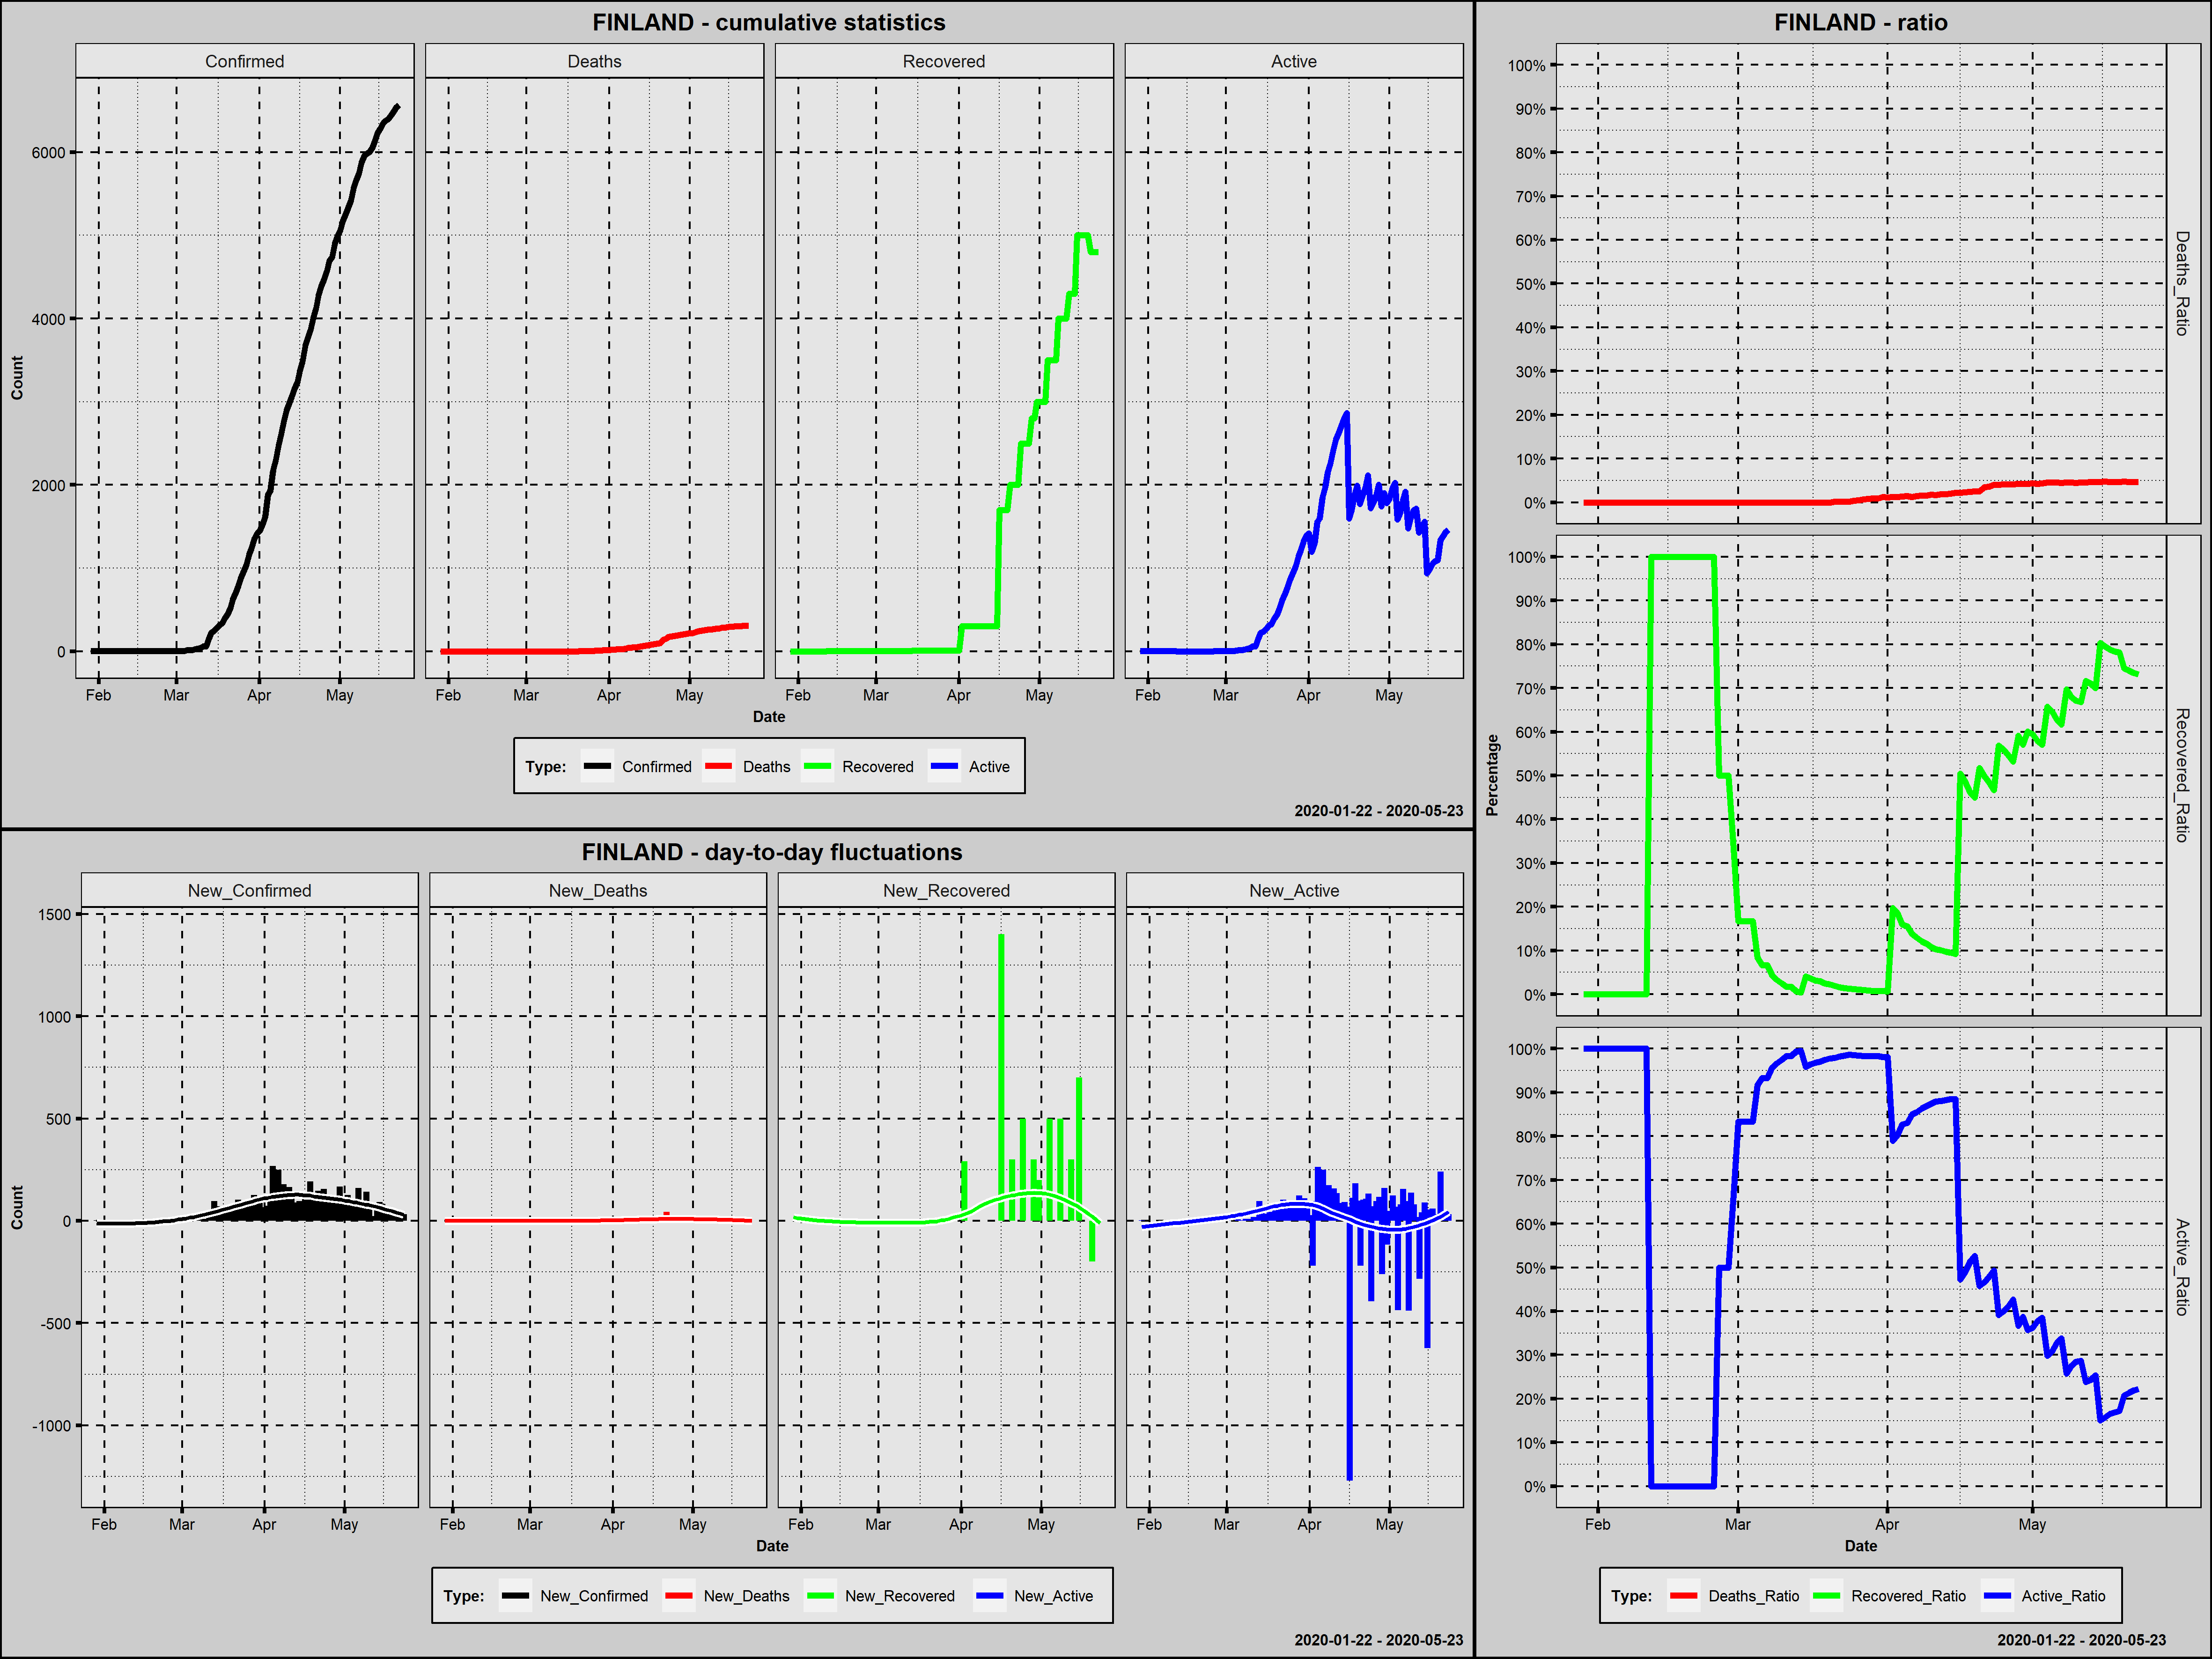

The data file committed next to this chart (first rows):
Country; Date; Confirmed; New_Confirmed; Deaths; New_Deaths; Recovered; New_Recovered; Active; New_Active; Year; Month; Day; Week_Day; Deaths_Ratio; Recovered_Ratio; Active_Ratio; Day_Since_1st_Confirmed; Day_Since_100st_Confirmed
Finland; 2020-01-29; 1; 1; 0; 0; 0; 0; 1; 1; 2020; January; 29; Wednesday; 0,0000; 0,0000; 1,0000; 1; 0
Finland; 2020-01-30; 1; 0; 0; 0; 0; 0; 1; 0; 2020; January; 30; Thursday; 0,0000; 0,0000; 1,0000; 2; 0
Finland; 2020-01-31; 1; 0; 0; 0; 0; 0; 1; 0; 2020; January; 31; Friday; 0,0000; 0,0000; 1,0000; 3; 0
Finland; 2020-02-01; 1; 0; 0; 0; 0; 0; 1; 0; 2020; February; 1; Saturday; 0,0000; 0,0000; 1,0000; 4; 0
Finland; 2020-02-02; 1; 0; 0; 0; 0; 0; 1; 0; 2020; February; 2; Sunday; 0,0000; 0,0000; 1,0000; 5; 0
Finland; 2020-02-03; 1; 0; 0; 0; 0; 0; 1; 0; 2020; February; 3; Monday; 0,0000; 0,0000; 1,0000; 6; 0
Finland; 2020-02-04; 1; 0; 0; 0; 0; 0; 1; 0; 2020; February; 4; Tuesday; 0,0000; 0,0000; 1,0000; 7; 0
Finland; 2020-02-05; 1; 0; 0; 0; 0; 0; 1; 0; 2020; February; 5; Wednesday; 0,0000; 0,0000; 1,0000; 8; 0
Finland; 2020-02-06; 1; 0; 0; 0; 0; 0; 1; 0; 2020; February; 6; Thursday; 0,0000; 0,0000; 1,0000; 9; 0
Finland; 2020-02-07; 1; 0; 0; 0; 0; 0; 1; 0; 2020; February; 7; Friday; 0,0000; 0,0000; 1,0000; 10; 0
Finland; 2020-02-08; 1; 0; 0; 0; 0; 0; 1; 0; 2020; February; 8; Saturday; 0,0000; 0,0000; 1,0000; 11; 0
Finland; 2020-02-09; 1; 0; 0; 0; 0; 0; 1; 0; 2020; February; 9; Sunday; 0,0000; 0,0000; 1,0000; 12; 0
Finland; 2020-02-10; 1; 0; 0; 0; 0; 0; 1; 0; 2020; February; 10; Monday; 0,0000; 0,0000; 1,0000; 13; 0
Finland; 2020-02-11; 1; 0; 0; 0; 0; 0; 1; 0; 2020; February; 11; Tuesday; 0,0000; 0,0000; 1,0000; 14; 0
Finland; 2020-02-12; 1; 0; 0; 0; 1; 1; 0; -1; 2020; February; 12; Wednesday; 0,0000; 1,0000; 0,0000; 15; 0
Finland; 2020-02-13; 1; 0; 0; 0; 1; 0; 0; 0; 2020; February; 13; Thursday; 0,0000; 1,0000; 0,0000; 16; 0
Finland; 2020-02-14; 1; 0; 0; 0; 1; 0; 0; 0; 2020; February; 14; Friday; 0,0000; 1,0000; 0,0000; 17; 0
Finland; 2020-02-15; 1; 0; 0; 0; 1; 0; 0; 0; 2020; February; 15; Saturday; 0,0000; 1,0000; 0,0000; 18; 0
Finland; 2020-02-16; 1; 0; 0; 0; 1; 0; 0; 0; 2020; February; 16; Sunday; 0,0000; 1,0000; 0,0000; 19; 0
Finland; 2020-02-17; 1; 0; 0; 0; 1; 0; 0; 0; 2020; February; 17; Monday; 0,0000; 1,0000; 0,0000; 20; 0
Finland; 2020-02-18; 1; 0; 0; 0; 1; 0; 0; 0; 2020; February; 18; Tuesday; 0,0000; 1,0000; 0,0000; 21; 0
Finland; 2020-02-19; 1; 0; 0; 0; 1; 0; 0; 0; 2020; February; 19; Wednesday; 0,0000; 1,0000; 0,0000; 22; 0
Finland; 2020-02-20; 1; 0; 0; 0; 1; 0; 0; 0; 2020; February; 20; Thursday; 0,0000; 1,0000; 0,0000; 23; 0
Finland; 2020-02-21; 1; 0; 0; 0; 1; 0; 0; 0; 2020; February; 21; Friday; 0,0000; 1,0000; 0,0000; 24; 0
Finland; 2020-02-22; 1; 0; 0; 0; 1; 0; 0; 0; 2020; February; 22; Saturday; 0,0000; 1,0000; 0,0000; 25; 0
Finland; 2020-02-23; 1; 0; 0; 0; 1; 0; 0; 0; 2020; February; 23; Sunday; 0,0000; 1,0000; 0,0000; 26; 0
Finland; 2020-02-24; 1; 0; 0; 0; 1; 0; 0; 0; 2020; February; 24; Monday; 0,0000; 1,0000; 0,0000; 27; 0
Finland; 2020-02-25; 1; 0; 0; 0; 1; 0; 0; 0; 2020; February; 25; Tuesday; 0,0000; 1,0000; 0,0000; 28; 0
Finland; 2020-02-26; 2; 1; 0; 0; 1; 0; 1; 1; 2020; February; 26; Wednesday; 0,0000; 0,5000; 0,5000; 29; 0
Finland; 2020-02-27; 2; 0; 0; 0; 1; 0; 1; 0; 2020; February; 27; Thursday; 0,0000; 0,5000; 0,5000; 30; 0
Finland; 2020-02-28; 2; 0; 0; 0; 1; 0; 1; 0; 2020; February; 28; Friday; 0,0000; 0,5000; 0,5000; 31; 0
Finland; 2020-02-29; 3; 1; 0; 0; 1; 0; 2; 1; 2020; February; 29; Saturday; 0,0000; 0,3333; 0,6667; 32; 0
Finland; 2020-03-01; 6; 3; 0; 0; 1; 0; 5; 3; 2020; March; 1; Sunday; 0,0000; 0,1667; 0,8333; 33; 0
Finland; 2020-03-02; 6; 0; 0; 0; 1; 0; 5; 0; 2020; March; 2; Monday; 0,0000; 0,1667; 0,8333; 34; 0
Finland; 2020-03-03; 6; 0; 0; 0; 1; 0; 5; 0; 2020; March; 3; Tuesday; 0,0000; 0,1667; 0,8333; 35; 0
Finland; 2020-03-04; 6; 0; 0; 0; 1; 0; 5; 0; 2020; March; 4; Wednesday; 0,0000; 0,1667; 0,8333; 36; 0
Finland; 2020-03-05; 12; 6; 0; 0; 1; 0; 11; 6; 2020; March; 5; Thursday; 0,0000; 0,0833; 0,9167; 37; 0
Finland; 2020-03-06; 15; 3; 0; 0; 1; 0; 14; 3; 2020; March; 6; Friday; 0,0000; 0,0667; 0,9333; 38; 0
Finland; 2020-03-07; 15; 0; 0; 0; 1; 0; 14; 0; 2020; March; 7; Saturday; 0,0000; 0,0667; 0,9333; 39; 0
Finland; 2020-03-08; 23; 8; 0; 0; 1; 0; 22; 8; 2020; March; 8; Sunday; 0,0000; 0,0435; 0,9565; 40; 0
Finland; 2020-03-09; 30; 7; 0; 0; 1; 0; 29; 7; 2020; March; 9; Monday; 0,0000; 0,0333; 0,9667; 41; 0
Finland; 2020-03-10; 40; 10; 0; 0; 1; 0; 39; 10; 2020; March; 10; Tuesday; 0,0000; 0,0250; 0,9750; 42; 0
Finland; 2020-03-11; 59; 19; 0; 0; 1; 0; 58; 19; 2020; March; 11; Wednesday; 0,0000; 0,0169; 0,9831; 43; 0
Finland; 2020-03-12; 59; 0; 0; 0; 1; 0; 58; 0; 2020; March; 12; Thursday; 0,0000; 0,0169; 0,9831; 44; 0
Finland; 2020-03-13; 155; 96; 0; 0; 1; 0; 154; 96; 2020; March; 13; Friday; 0,0000; 0,0065; 0,9935; 45; 1
Finland; 2020-03-14; 225; 70; 0; 0; 1; 0; 224; 70; 2020; March; 14; Saturday; 0,0000; 0,0044; 0,9956; 46; 2
Finland; 2020-03-15; 244; 19; 0; 0; 10; 9; 234; 10; 2020; March; 15; Sunday; 0,0000; 0,0410; 0,9590; 47; 3
Finland; 2020-03-16; 277; 33; 0; 0; 10; 0; 267; 33; 2020; March; 16; Monday; 0,0000; 0,0361; 0,9639; 48; 4
Finland; 2020-03-17; 321; 44; 0; 0; 10; 0; 311; 44; 2020; March; 17; Tuesday; 0,0000; 0,0312; 0,9688; 49; 5
Finland; 2020-03-18; 336; 15; 0; 0; 10; 0; 326; 15; 2020; March; 18; Wednesday; 0,0000; 0,0298; 0,9702; 50; 6
Finland; 2020-03-19; 400; 64; 0; 0; 10; 0; 390; 64; 2020; March; 19; Thursday; 0,0000; 0,0250; 0,9750; 51; 7
Finland; 2020-03-20; 450; 50; 0; 0; 10; 0; 440; 50; 2020; March; 20; Friday; 0,0000; 0,0222; 0,9778; 52; 8
Finland; 2020-03-21; 523; 73; 1; 1; 10; 0; 512; 72; 2020; March; 21; Saturday; 0,0019; 0,0191; 0,9790; 53; 9
Finland; 2020-03-22; 626; 103; 1; 0; 10; 0; 615; 103; 2020; March; 22; Sunday; 0,0016; 0,0160; 0,9824; 54; 10
Finland; 2020-03-23; 700; 74; 1; 0; 10; 0; 689; 74; 2020; March; 23; Monday; 0,0014; 0,0143; 0,9843; 55; 11
Finland; 2020-03-24; 792; 92; 1; 0; 10; 0; 781; 92; 2020; March; 24; Tuesday; 0,0013; 0,0126; 0,9861; 56; 12
Finland; 2020-03-25; 880; 88; 3; 2; 10; 0; 867; 86; 2020; March; 25; Wednesday; 0,0034; 0,0114; 0,9852; 57; 13
Finland; 2020-03-26; 958; 78; 5; 2; 10; 0; 943; 76; 2020; March; 26; Thursday; 0,0052; 0,0104; 0,9843; 58; 14
Finland; 2020-03-27; 1041; 83; 7; 2; 10; 0; 1024; 81; 2020; March; 27; Friday; 0,0067; 0,0096; 0,9837; 59; 15
Finland; 2020-03-28; 1167; 126; 9; 2; 10; 0; 1148; 124; 2020; March; 28; Saturday; 0,0077; 0,0086; 0,9837; 60; 16
... 56 more rows
